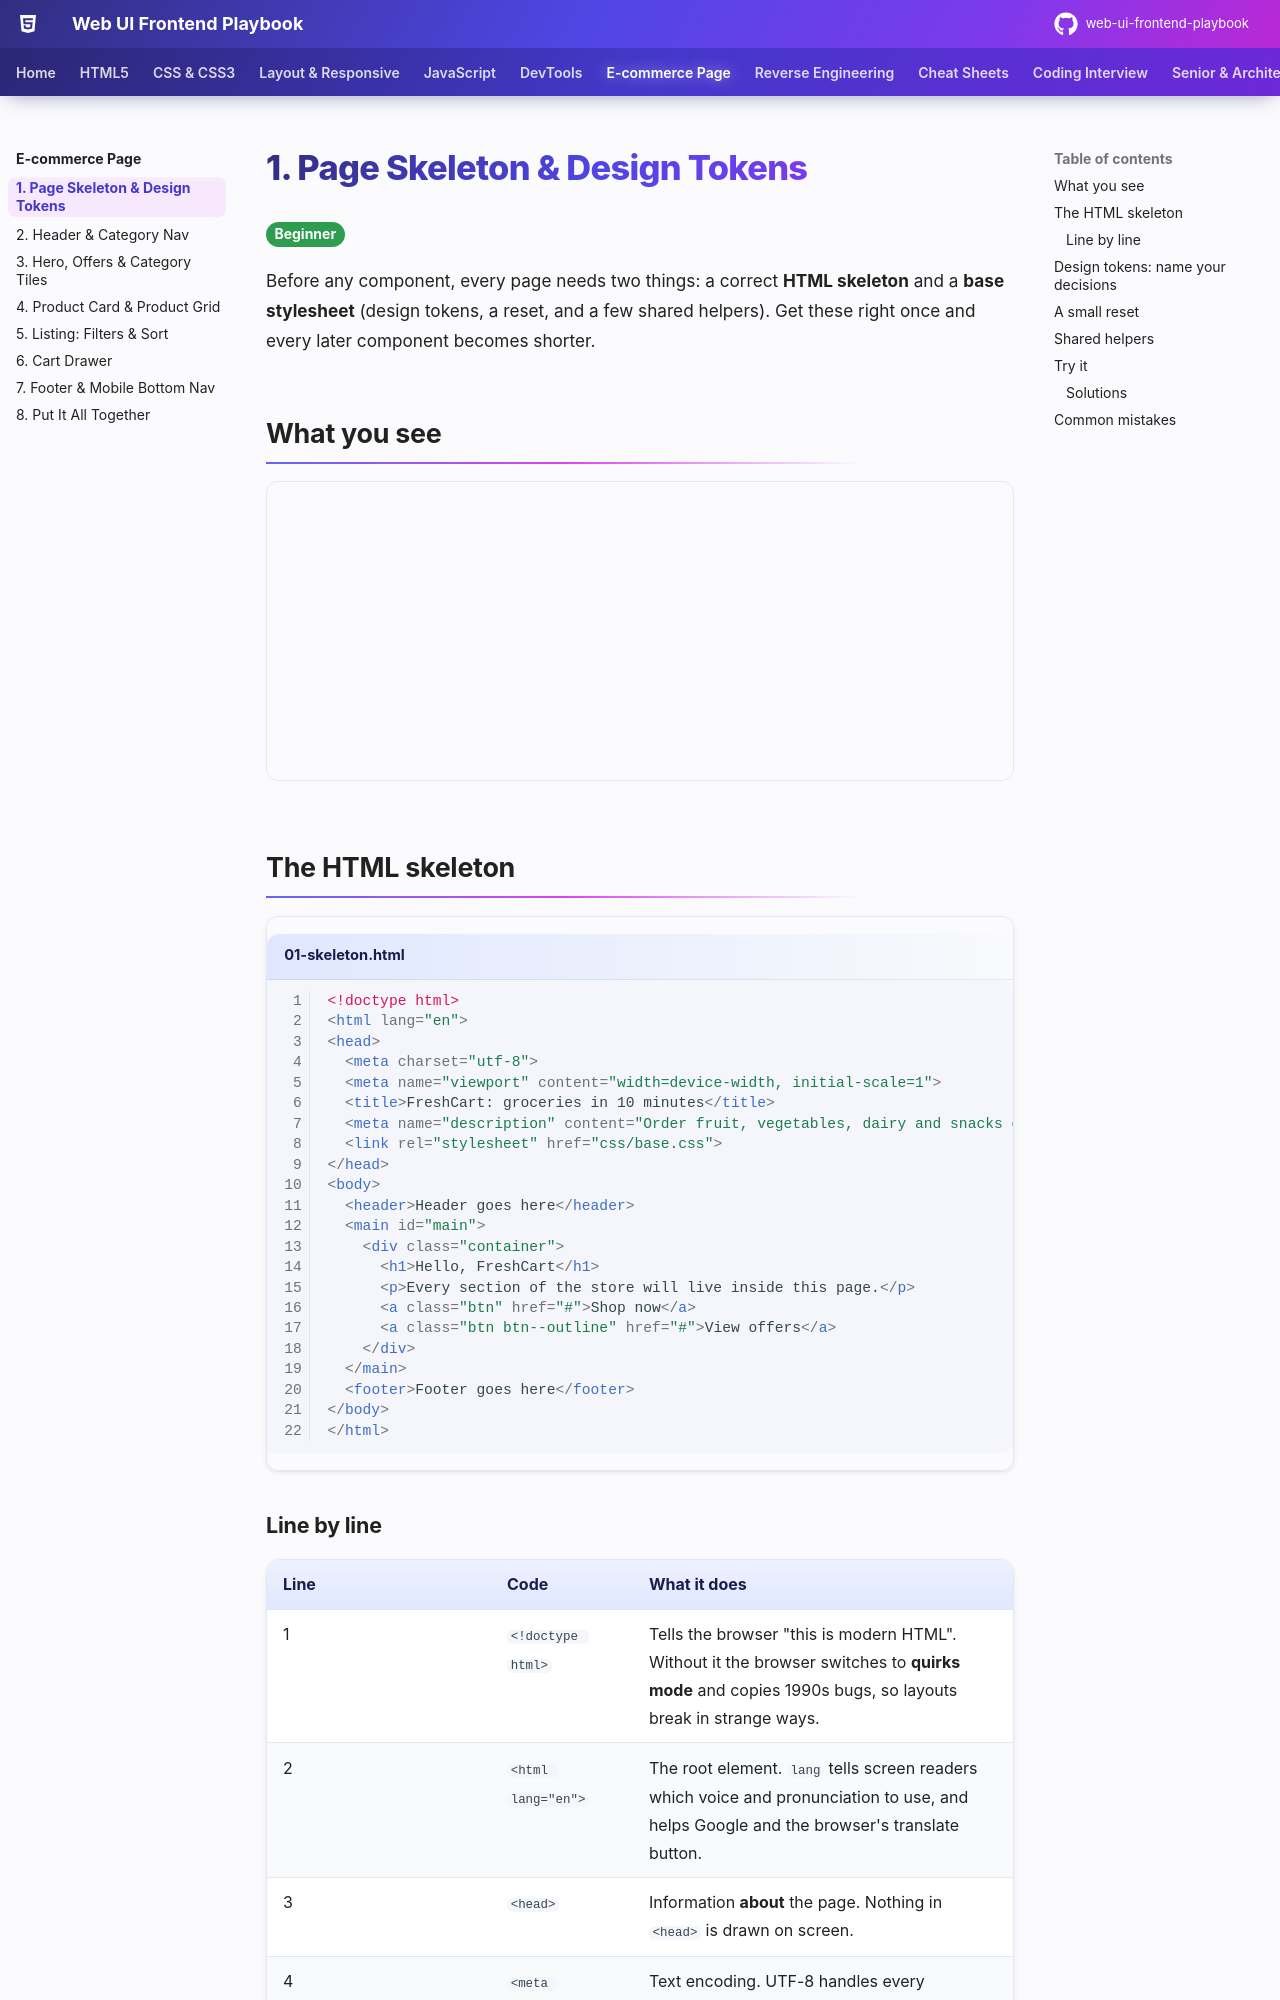

repository: khiruashish/web-ui-frontend-playbook · page: ecommerce/01-skeleton/index.html · generator: mkdocs

# 1. Page Skeleton & Design Tokens

<span class="lvl lvl-1">Beginner</span>

Before any component, every page needs two things: a correct **HTML skeleton** and a **base stylesheet** (design tokens, a reset,
and a few shared helpers). Get these right once and every later component becomes shorter.

## What you see

<iframe src="../demos/01-skeleton.html" title="Page skeleton: live demo" style="width:100%;height:300px;border:1px solid var(--md-default-fg-color--lightest);border-radius:12px" loading="lazy"></iframe>

## The HTML skeleton

```html title="01-skeleton.html" linenums="1"
--8<-- "docs/ecommerce/demos/01-skeleton.html"
```
